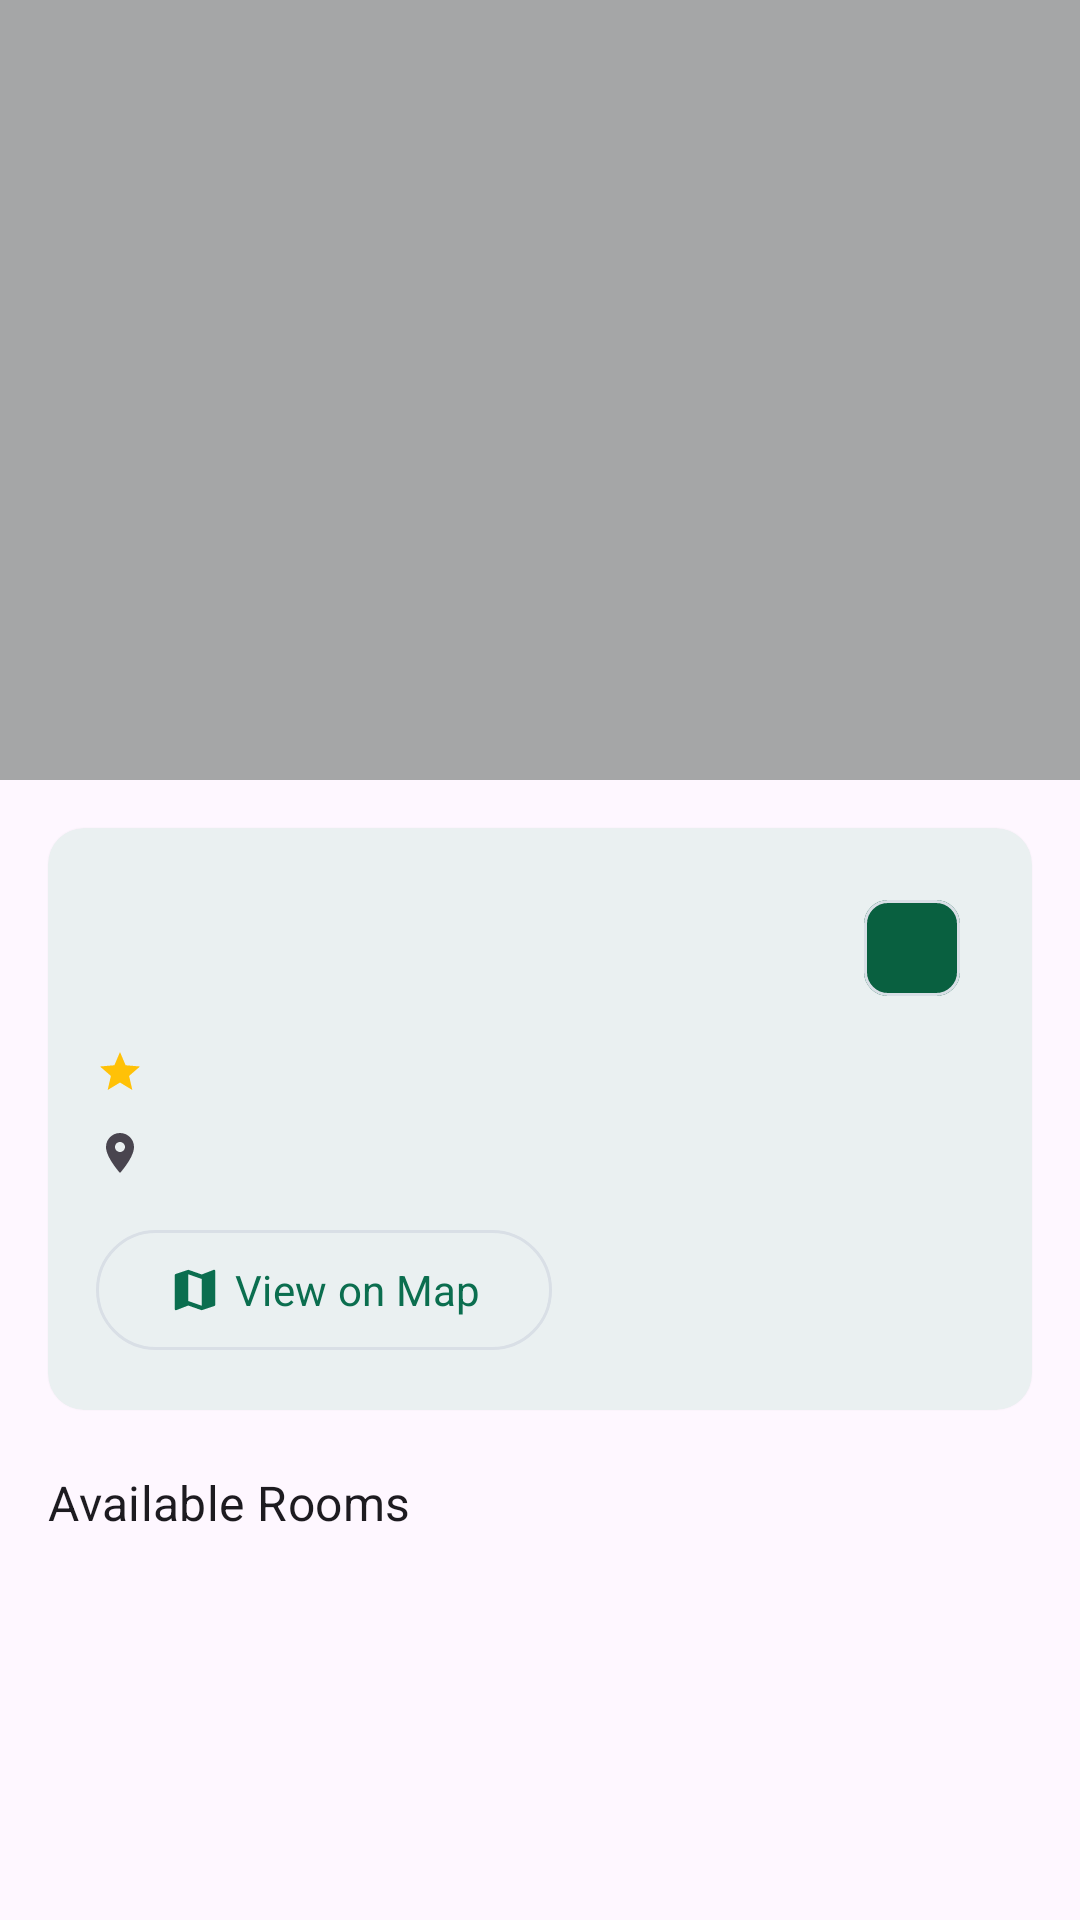

Here is an Android app screen rendered from its layout file. Give the layout XML and the strings, colors and styles it references.
<!-- AndroidManifest.xml: application theme Theme.HotelBooking -->
<!-- res/layout/fragment_property_detail.xml -->
<?xml version="1.0" encoding="utf-8"?>
<androidx.coordinatorlayout.widget.CoordinatorLayout
    xmlns:android="http://schemas.android.com/apk/res/android"
    xmlns:app="http://schemas.android.com/apk/res-auto"
    xmlns:tools="http://schemas.android.com/tools"
    android:layout_width="match_parent"
    android:layout_height="match_parent">

    <com.google.android.material.appbar.AppBarLayout
        android:id="@+id/app_bar"
        android:layout_width="match_parent"
        android:layout_height="260dp"
        android:theme="@style/ThemeOverlay.Material3.Dark.ActionBar">

        <com.google.android.material.appbar.CollapsingToolbarLayout
            android:id="@+id/collapsing_toolbar"
            android:layout_width="match_parent"
            android:layout_height="match_parent"
            app:expandedTitleMarginStart="72dp"
            app:expandedTitleMarginBottom="16dp"
            app:expandedTitleTextAppearance="?attr/textAppearanceTitleLarge"
            app:collapsedTitleTextAppearance="?attr/textAppearanceTitleMedium"
            app:layout_scrollFlags="scroll|exitUntilCollapsed|snap"
            app:contentScrim="?attr/colorSurface"
            app:statusBarScrim="?attr/colorSurface">

            <com.google.android.material.imageview.ShapeableImageView
                android:id="@+id/iv_property"
                android:layout_width="match_parent"
                android:layout_height="match_parent"
                android:scaleType="centerCrop"
                app:layout_collapseMode="parallax"
                app:layout_collapseParallaxMultiplier="0.7"
                tools:src="@drawable/ic_default_image" />

            
            <View
                android:layout_width="match_parent"
                android:layout_height="match_parent"
                android:background="#55000000"
                app:layout_collapseMode="parallax" />

            <com.google.android.material.appbar.MaterialToolbar
                android:id="@+id/toolbar"
                android:layout_width="match_parent"
                android:layout_height="?attr/actionBarSize"
                app:navigationIcon="@drawable/ic_arrow_back"
                app:layout_collapseMode="pin" />

        </com.google.android.material.appbar.CollapsingToolbarLayout>

    </com.google.android.material.appbar.AppBarLayout>

    <com.google.android.material.progressindicator.LinearProgressIndicator
        android:id="@+id/progress"
        android:layout_width="match_parent"
        android:layout_height="wrap_content"
        android:indeterminate="true"
        android:visibility="gone"
        app:layout_anchor="@id/app_bar"
        app:layout_anchorGravity="bottom" />

    <androidx.core.widget.NestedScrollView
        android:layout_width="match_parent"
        android:layout_height="match_parent"
        app:layout_behavior="@string/appbar_scrolling_view_behavior">

        <LinearLayout
            android:layout_width="match_parent"
            android:layout_height="wrap_content"
            android:orientation="vertical"
            android:paddingBottom="24dp">

            
            <com.google.android.material.card.MaterialCardView
                android:layout_width="match_parent"
                android:layout_height="wrap_content"
                android:layout_marginHorizontal="16dp"
                android:layout_marginTop="16dp"
                app:cardCornerRadius="12dp"
                app:cardElevation="1dp"
                app:strokeWidth="0dp">

                <LinearLayout
                    android:layout_width="match_parent"
                    android:layout_height="wrap_content"
                    android:orientation="vertical"
                    android:padding="16dp">

                    
                    <LinearLayout
                        android:layout_width="match_parent"
                        android:layout_height="wrap_content"
                        android:orientation="horizontal"
                        android:gravity="center_vertical">

                        <TextView
                            android:id="@+id/tv_property_name"
                            android:layout_width="0dp"
                            android:layout_height="wrap_content"
                            android:layout_weight="1"
                            android:textAppearance="?attr/textAppearanceTitleLarge"
                            tools:text="Grand Hyatt Hotel" />

                        <com.google.android.material.chip.Chip
                            android:id="@+id/chip_type"
                            android:layout_width="wrap_content"
                            android:layout_height="wrap_content"
                            android:textSize="11sp"
                            android:textColor="@color/white"
                            app:chipBackgroundColor="@color/emerald_600"
                            tools:text="Hotel" />

                    </LinearLayout>

                    <LinearLayout
                        android:layout_width="match_parent"
                        android:layout_height="wrap_content"
                        android:orientation="horizontal"
                        android:gravity="center_vertical"
                        android:layout_marginTop="8dp">

                        <ImageView
                            android:layout_width="16dp"
                            android:layout_height="16dp"
                            android:src="@drawable/ic_star"
                            android:contentDescription="@null" />

                        <TextView
                            android:id="@+id/tv_rating"
                            android:layout_width="wrap_content"
                            android:layout_height="wrap_content"
                            android:layout_marginStart="4dp"
                            android:textAppearance="?attr/textAppearanceBodyMedium"
                            tools:text="4.8 / 5.0" />

                    </LinearLayout>

                    
                    <LinearLayout
                        android:layout_width="match_parent"
                        android:layout_height="wrap_content"
                        android:orientation="horizontal"
                        android:gravity="center_vertical"
                        android:layout_marginTop="8dp">

                        <ImageView
                            android:layout_width="16dp"
                            android:layout_height="16dp"
                            android:src="@drawable/ic_location"
                            android:contentDescription="@null" />

                        <TextView
                            android:id="@+id/tv_address"
                            android:layout_width="0dp"
                            android:layout_height="wrap_content"
                            android:layout_weight="1"
                            android:layout_marginStart="4dp"
                            android:textAppearance="?attr/textAppearanceBodyMedium"
                            android:textColor="?attr/colorOnSurfaceVariant"
                            tools:text="Downtown Dubai, UAE" />

                    </LinearLayout>

                    
                    <TextView
                        android:id="@+id/tv_description"
                        android:layout_width="match_parent"
                        android:layout_height="wrap_content"
                        android:layout_marginTop="12dp"
                        android:textAppearance="?attr/textAppearanceBodyMedium"
                        android:textColor="?attr/colorOnSurfaceVariant"
                        android:visibility="gone"
                        tools:text="A luxury hotel in the heart of the city with world-class amenities."
                        tools:visibility="visible" />

                    
                    <com.google.android.material.button.MaterialButton
                        android:id="@+id/btn_view_map"
                        style="@style/Widget.Material3.Button.OutlinedButton"
                        android:layout_width="wrap_content"
                        android:layout_height="wrap_content"
                        android:layout_marginTop="12dp"
                        android:text="@string/view_on_map"
                        app:icon="@drawable/ic_map" />

                </LinearLayout>
            </com.google.android.material.card.MaterialCardView>

            
            <TextView
                android:layout_width="match_parent"
                android:layout_height="wrap_content"
                android:layout_marginHorizontal="16dp"
                android:layout_marginTop="20dp"
                android:layout_marginBottom="8dp"
                android:text="@string/available_rooms"
                android:textAppearance="?attr/textAppearanceTitleMedium" />

            <androidx.recyclerview.widget.RecyclerView
                android:id="@+id/rv_rooms"
                android:layout_width="match_parent"
                android:layout_height="wrap_content"
                android:nestedScrollingEnabled="false"
                tools:listitem="@layout/item_room_card" />

            <TextView
                android:id="@+id/tv_no_rooms"
                android:layout_width="match_parent"
                android:layout_height="wrap_content"
                android:layout_marginTop="16dp"
                android:gravity="center"
                android:text="@string/no_rooms_available"
                android:textAppearance="?attr/textAppearanceBodyMedium"
                android:textColor="?attr/colorOnSurfaceVariant"
                android:visibility="gone" />

        </LinearLayout>

    </androidx.core.widget.NestedScrollView>

</androidx.coordinatorlayout.widget.CoordinatorLayout>
<!-- res/layout/item_room_card.xml (included above) -->
<?xml version="1.0" encoding="utf-8"?>
<com.google.android.material.card.MaterialCardView
    xmlns:android="http://schemas.android.com/apk/res/android"
    xmlns:app="http://schemas.android.com/apk/res-auto"
    xmlns:tools="http://schemas.android.com/tools"
    android:layout_width="match_parent"
    android:layout_height="wrap_content"
    android:layout_marginHorizontal="16dp"
    android:layout_marginBottom="12dp"
    app:cardCornerRadius="12dp"
    app:cardElevation="1dp"
    app:strokeWidth="0dp"
    android:clickable="true"
    android:focusable="true">

    <LinearLayout
        android:layout_width="match_parent"
        android:layout_height="wrap_content"
        android:orientation="horizontal">

        
        <com.google.android.material.imageview.ShapeableImageView
            android:id="@+id/iv_room"
            android:layout_width="100dp"
            android:layout_height="100dp"
            android:scaleType="centerCrop"
            app:shapeAppearanceOverlay="@style/ShapeAppearance.RoomCardImageStart"
            tools:src="@drawable/ic_default_image" />

        
        <LinearLayout
            android:layout_width="0dp"
            android:layout_height="match_parent"
            android:layout_weight="1"
            android:orientation="vertical"
            android:padding="12dp"
            android:gravity="center_vertical">

            <TextView
                android:id="@+id/tv_room_name"
                android:layout_width="match_parent"
                android:layout_height="wrap_content"
                android:textAppearance="?attr/textAppearanceTitleSmall"
                android:maxLines="1"
                android:ellipsize="end"
                tools:text="Deluxe King Suite" />

            <LinearLayout
                android:layout_width="match_parent"
                android:layout_height="wrap_content"
                android:orientation="horizontal"
                android:gravity="center_vertical"
                android:layout_marginTop="4dp">

                <ImageView
                    android:layout_width="12dp"
                    android:layout_height="12dp"
                    android:src="@drawable/ic_star"
                    android:contentDescription="@null" />

                <TextView
                    android:id="@+id/tv_room_rating"
                    android:layout_width="wrap_content"
                    android:layout_height="wrap_content"
                    android:layout_marginStart="2dp"
                    android:textAppearance="?attr/textAppearanceLabelSmall"
                    android:textColor="?attr/colorOnSurfaceVariant"
                    tools:text="4.5" />

                <ImageView
                    android:layout_width="12dp"
                    android:layout_height="12dp"
                    android:layout_marginStart="8dp"
                    android:src="@drawable/ic_bed"
                    android:contentDescription="@null" />

                <TextView
                    android:id="@+id/tv_capacity"
                    android:layout_width="wrap_content"
                    android:layout_height="wrap_content"
                    android:layout_marginStart="2dp"
                    android:textAppearance="?attr/textAppearanceLabelSmall"
                    android:textColor="?attr/colorOnSurfaceVariant"
                    tools:text="2 guests" />
            </LinearLayout>

            <LinearLayout
                android:layout_width="match_parent"
                android:layout_height="wrap_content"
                android:orientation="horizontal"
                android:gravity="center_vertical"
                android:layout_marginTop="6dp">

                <TextView
                    android:id="@+id/tv_price"
                    android:layout_width="0dp"
                    android:layout_height="wrap_content"
                    android:layout_weight="1"
                    android:textAppearance="?attr/textAppearanceTitleSmall"
                    android:textColor="?attr/colorPrimary"
                    tools:text="$120/night" />

                <com.google.android.material.chip.Chip
                    android:id="@+id/chip_available"
                    android:layout_width="wrap_content"
                    android:layout_height="wrap_content"
                    android:textSize="10sp"
                    app:chipMinHeight="24dp"
                    tools:text="Available" />
            </LinearLayout>

        </LinearLayout>

    </LinearLayout>

</com.google.android.material.card.MaterialCardView>
<!-- resources referenced by this layout -->
<resources>
  <color name="emerald_600">#096040</color>
  <color name="white">#FFFFFFFF</color>
  <!-- drawable ic_bed (drawable) -->
  <vector xmlns:android="http://schemas.android.com/apk/res/android"
      android:width="20dp" android:height="20dp"
      android:viewportWidth="24" android:viewportHeight="24">
      <path android:fillColor="?attr/colorPrimary"
          android:pathData="M7,13c1.66,0 3,-1.34 3,-3S8.66,7 7,7 4,8.34 4,10s1.34,3 3,3zM19,7H11v7H3V5H1v15h2v-3h18v3h2v-9c0,-2.21 -1.79,-4 -4,-4z"/>
  </vector>
  <!-- drawable ic_default_image (drawable) -->
  <?xml version="1.0" encoding="utf-8"?>
  <layer-list xmlns:android="http://schemas.android.com/apk/res/android">
  
      
      <item>
          <shape android:shape="rectangle">
              <solid android:color="#EEF1F4" />
          </shape>
      </item>
  
      
      <item
          android:gravity="center"
          android:width="64dp"
          android:height="64dp">
          <vector
              android:width="64dp"
              android:height="64dp"
              android:viewportWidth="24"
              android:viewportHeight="24">
              <path
                  android:fillColor="#8993A4"
                  android:pathData="M7,13c1.66,0 3,-1.34 3,-3S8.66,7 7,7 4,8.34 4,10s1.34,3 3,3zM19,7h-8v7H3V5H1v15h2v-3h18v3h2v-9c0,-2.21 -1.79,-4 -4,-4z" />
          </vector>
      </item>
  
  </layer-list>
  <!-- drawable ic_location (drawable) -->
  <vector xmlns:android="http://schemas.android.com/apk/res/android"
      android:width="16dp" android:height="16dp"
      android:viewportWidth="24" android:viewportHeight="24">
      <path android:fillColor="?attr/colorOnSurfaceVariant"
          android:pathData="M12,2C8.13,2 5,5.13 5,9c0,5.25 7,13 7,13s7,-7.75 7,-13c0,-3.87 -3.13,-7 -7,-7zM12,11.5c-1.38,0 -2.5,-1.12 -2.5,-2.5s1.12,-2.5 2.5,-2.5 2.5,1.12 2.5,2.5-1.12,2.5 -2.5,2.5z"/>
  </vector>
  <!-- drawable ic_map (drawable) -->
  <vector xmlns:android="http://schemas.android.com/apk/res/android"
      android:width="24dp" android:height="24dp"
      android:viewportWidth="24" android:viewportHeight="24">
      <path android:fillColor="?attr/colorOnSurface"
          android:pathData="M20.5,3l-0.16,0.03L15,5.1 9,3 3.36,4.9c-0.21,0.07 -0.36,0.25 -0.36,0.48V20.5c0,0.28 0.22,0.5 0.5,0.5l0.16,-0.03L9,18.9l6,2.1 5.64,-1.9c0.21,-0.07 0.36,-0.25 0.36,-0.48V3.5c0,-0.28 -0.22,-0.5 -0.5,-0.5zM15,19l-6,-2.11V5l6,2.11V19z"/>
  </vector>
  <!-- drawable ic_star (drawable) -->
  <vector xmlns:android="http://schemas.android.com/apk/res/android"
      android:width="16dp" android:height="16dp"
      android:viewportWidth="24" android:viewportHeight="24">
      <path android:fillColor="#FFC107"
          android:pathData="M12,17.27L18.18,21l-1.64,-7.03L22,9.24l-7.19,-0.61L12,2 9.19,8.63 2,9.24l5.46,4.73L5.82,21z"/>
  </vector>
  <string name="available_rooms">Available Rooms</string>
  <string name="no_rooms_available">No rooms available right now</string>
  <string name="view_on_map">View on Map</string>
  <style name="ShapeAppearance.RoomCardImageStart" parent="">
          <item name="cornerFamilyTopLeft">rounded</item>
          <item name="cornerFamilyBottomLeft">rounded</item>
          <item name="cornerFamilyTopRight">cut</item>
          <item name="cornerFamilyBottomRight">cut</item>
          <item name="cornerSizeTopLeft">12dp</item>
          <item name="cornerSizeBottomLeft">12dp</item>
      </style>
  <color name="emerald_500">#0B6E4F</color>
  <color name="emerald_100">#C4E5D4</color>
  <color name="emerald_900">#03301F</color>
  <color name="sand_400">#D9B97A</color>
  <color name="slate_900">#101418</color>
  <color name="sand_200">#EEDFC1</color>
  <color name="coral_600">#C0432F</color>
  <color name="slate_50">#F7F8FA</color>
  <color name="slate_200">#D9DFE6</color>
</resources>
